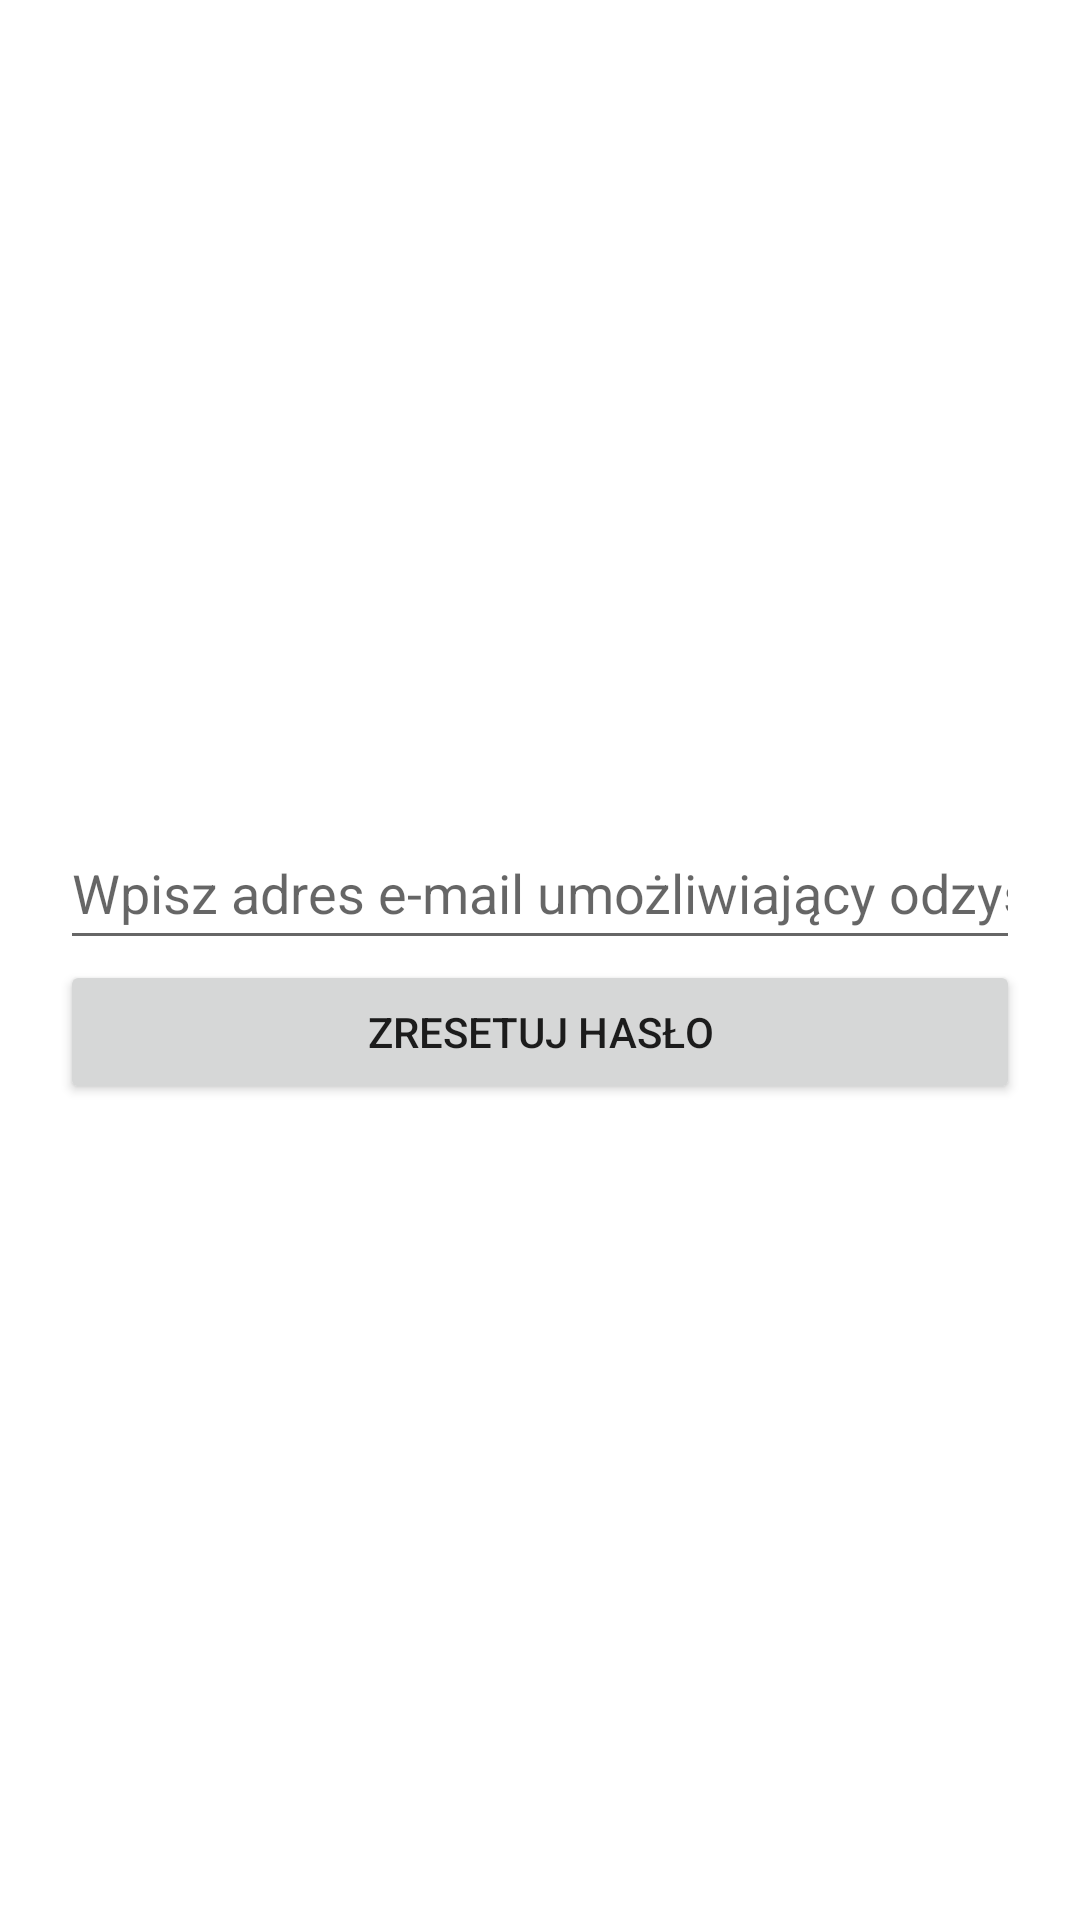

The Android layout XML behind this screen, and the referenced resources:
<!-- AndroidManifest.xml: application theme Theme._404 -->
<!-- res/layout/activity_forgot_password.xml -->
<?xml version="1.0" encoding="utf-8"?>
<LinearLayout xmlns:android="http://schemas.android.com/apk/res/android"
    android:layout_width="match_parent"
    android:layout_height="match_parent"
    android:orientation="vertical"
    android:padding="20dp"
    android:gravity="center">

    <EditText
        android:id="@+id/etEmailForgotPassword"
        android:layout_width="match_parent"
        android:layout_height="wrap_content"
        android:hint="Wpisz adres e-mail umożliwiający odzyskanie"
        android:inputType="textEmailAddress"
        android:minHeight="48dp"/>

    <Button
        android:id="@+id/btnResetPassword"
        android:layout_width="match_parent"
        android:layout_height="wrap_content"
        android:text="Zresetuj hasło"
        android:minHeight="48dp"/>

</LinearLayout>
<!-- resources referenced by this layout -->
<resources>
  <style name="Theme._404" parent="Theme.MaterialComponents.DayNight.DarkActionBar">
          
          <item name="colorPrimary">@color/purple_500</item>
          <item name="colorPrimaryVariant">@color/purple_700</item>
          <item name="colorOnPrimary">@color/white</item>
          
          <item name="colorSecondary">@color/teal_200</item>
          <item name="colorSecondaryVariant">@color/teal_700</item>
          <item name="colorOnSecondary">@color/black</item>
          
          <item name="android:statusBarColor">?attr/colorPrimaryVariant</item>
          
      </style>
  <color name="purple_500">#FF6200EE</color>
  <color name="purple_700">#FF3700B3</color>
  <color name="white">#FFFFFFFF</color>
  <color name="teal_200">#FF03DAC5</color>
  <color name="teal_700">#FF018786</color>
  <color name="black">#FF000000</color>
</resources>
